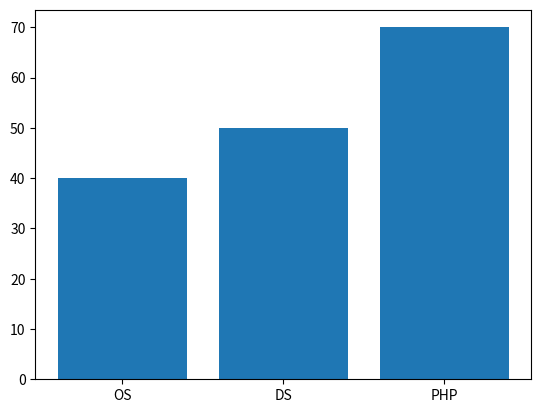

Python code for this plot:
import numpy as np
import matplotlib.pyplot as plt
s_name=['OS','DS','PHP']
marks=[40,50,70]

plt.bar(s_name,marks)
plt.show()
